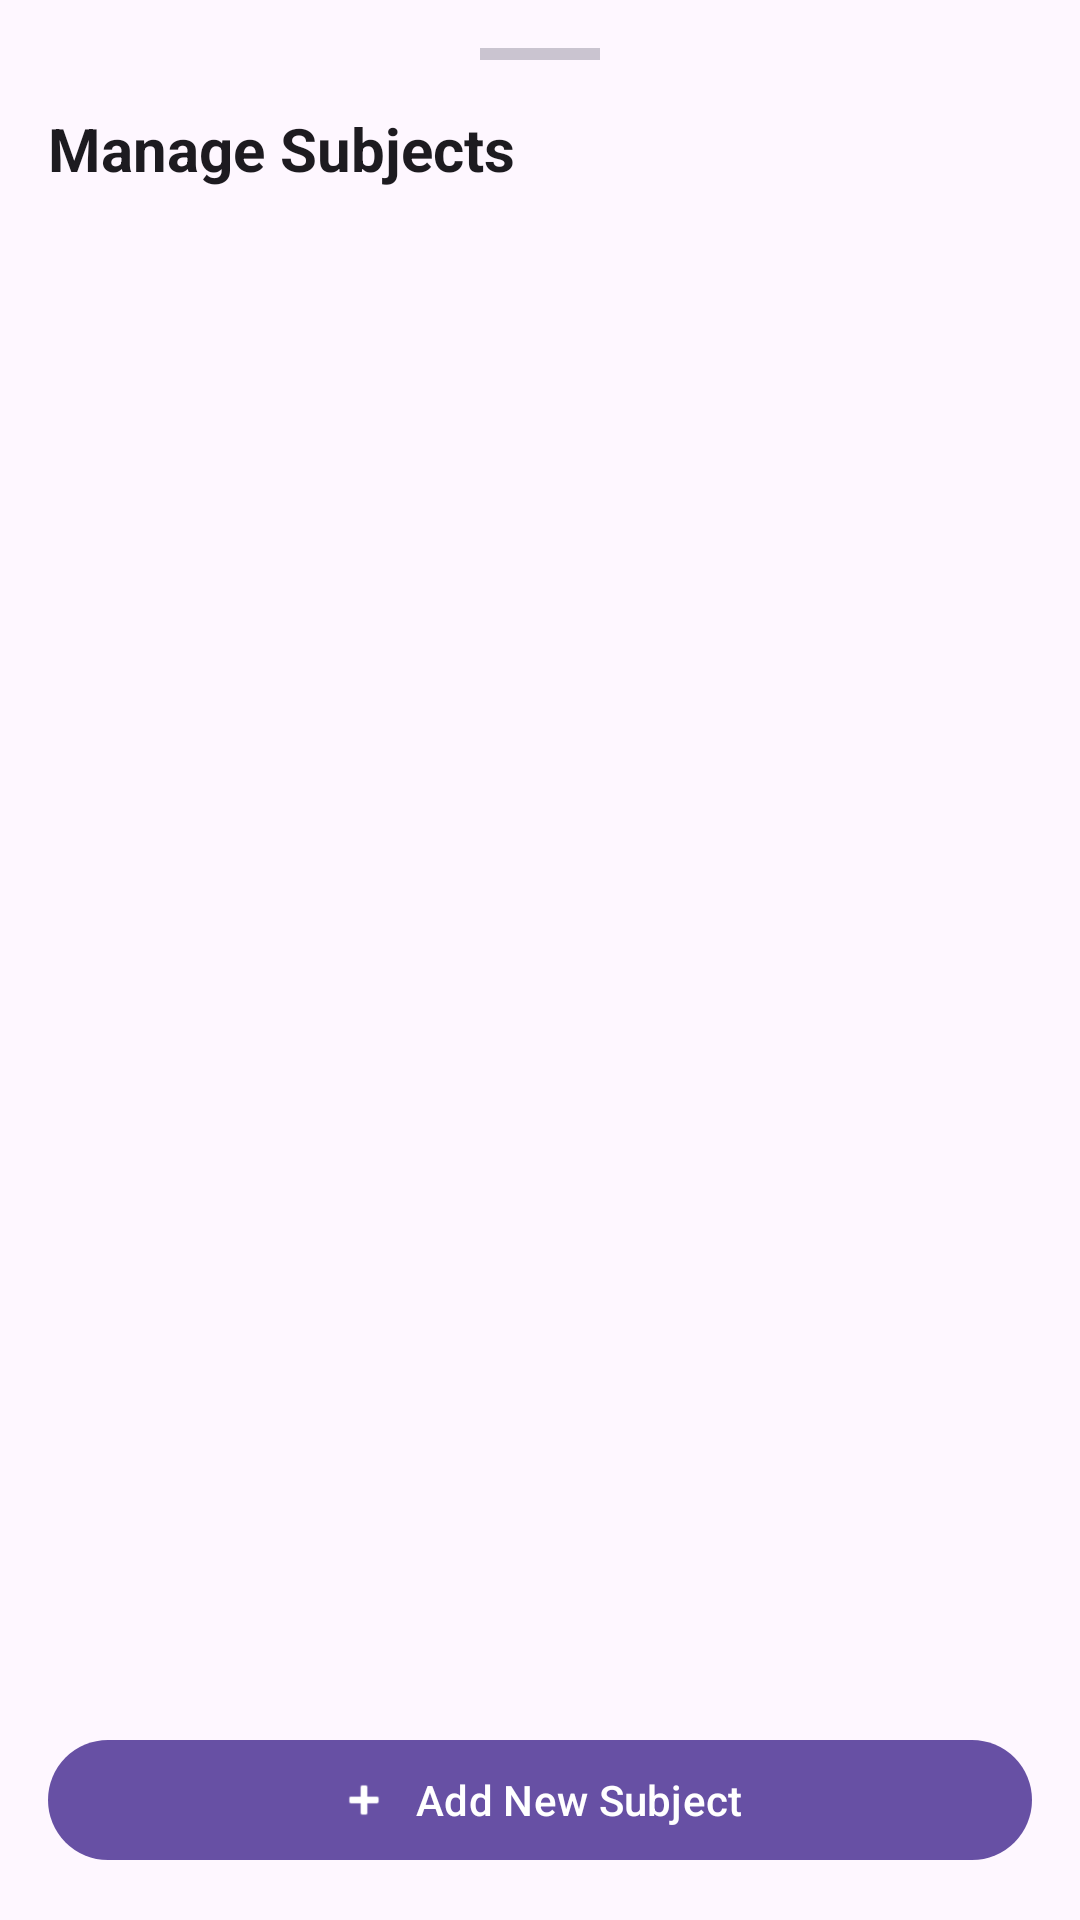

Here is an Android app screen rendered from its layout file. Give the layout XML and the strings, colors and styles it references.
<!-- AndroidManifest.xml: application theme Theme.BunkMeter -->
<!-- res/layout/bottom_sheet_manage_subjects.xml -->
<?xml version="1.0" encoding="utf-8"?>
<LinearLayout xmlns:android="http://schemas.android.com/apk/res/android"
    xmlns:app="http://schemas.android.com/apk/res-auto"
    android:layout_width="match_parent"
    android:layout_height="wrap_content"
    android:orientation="vertical"
    android:padding="16dp"
    android:background="?attr/colorSurface"> <View
    android:layout_width="40dp"
    android:layout_height="4dp"
    android:background="?attr/colorOutlineVariant" android:layout_gravity="center_horizontal"
    android:layout_marginBottom="16dp"/>

    <TextView
        android:layout_width="wrap_content"
        android:layout_height="wrap_content"
        android:text="Manage Subjects"
        android:textColor="?attr/colorOnSurface" android:textSize="20sp"
        android:textStyle="bold"
        android:layout_marginBottom="12dp"/>

    <androidx.recyclerview.widget.RecyclerView
        android:id="@+id/rvSubjects"
        android:layout_width="match_parent"
        android:layout_height="0dp"
        android:layout_weight="1"
        android:minHeight="200dp"/>

    <com.google.android.material.button.MaterialButton
        android:id="@+id/btnAddNewSubject"
        android:layout_width="match_parent"
        android:layout_height="wrap_content"
        android:layout_marginTop="12dp"
        android:text="Add New Subject"
        app:icon="@android:drawable/ic_input_add"
        app:iconGravity="textStart"/>

</LinearLayout>
<!-- resources referenced by this layout -->
<resources>
  <style name="Theme.BunkMeter" parent="Base.Theme.BunkMeter" />
  <style name="Base.Theme.BunkMeter" parent="Theme.Material3.DayNight.NoActionBar">
  
          <item name="colorPrimary">@color/fallback_light_primary</item>
          <item name="colorSurface">@color/fallback_light_surface</item>
          <item name="android:colorBackground">@color/fallback_light_surface</item>
          <item name="colorOnSurface">@color/fallback_light_onSurface</item>
  
          <item name="android:statusBarColor">?attr/colorSurface</item>
          <item name="android:windowLightStatusBar">true</item>
      </style>
  <color name="fallback_light_primary">#6750A4</color>
  <color name="fallback_light_surface">#FEF7FF</color>
  <color name="fallback_light_onSurface">#1D1B20</color>
</resources>
